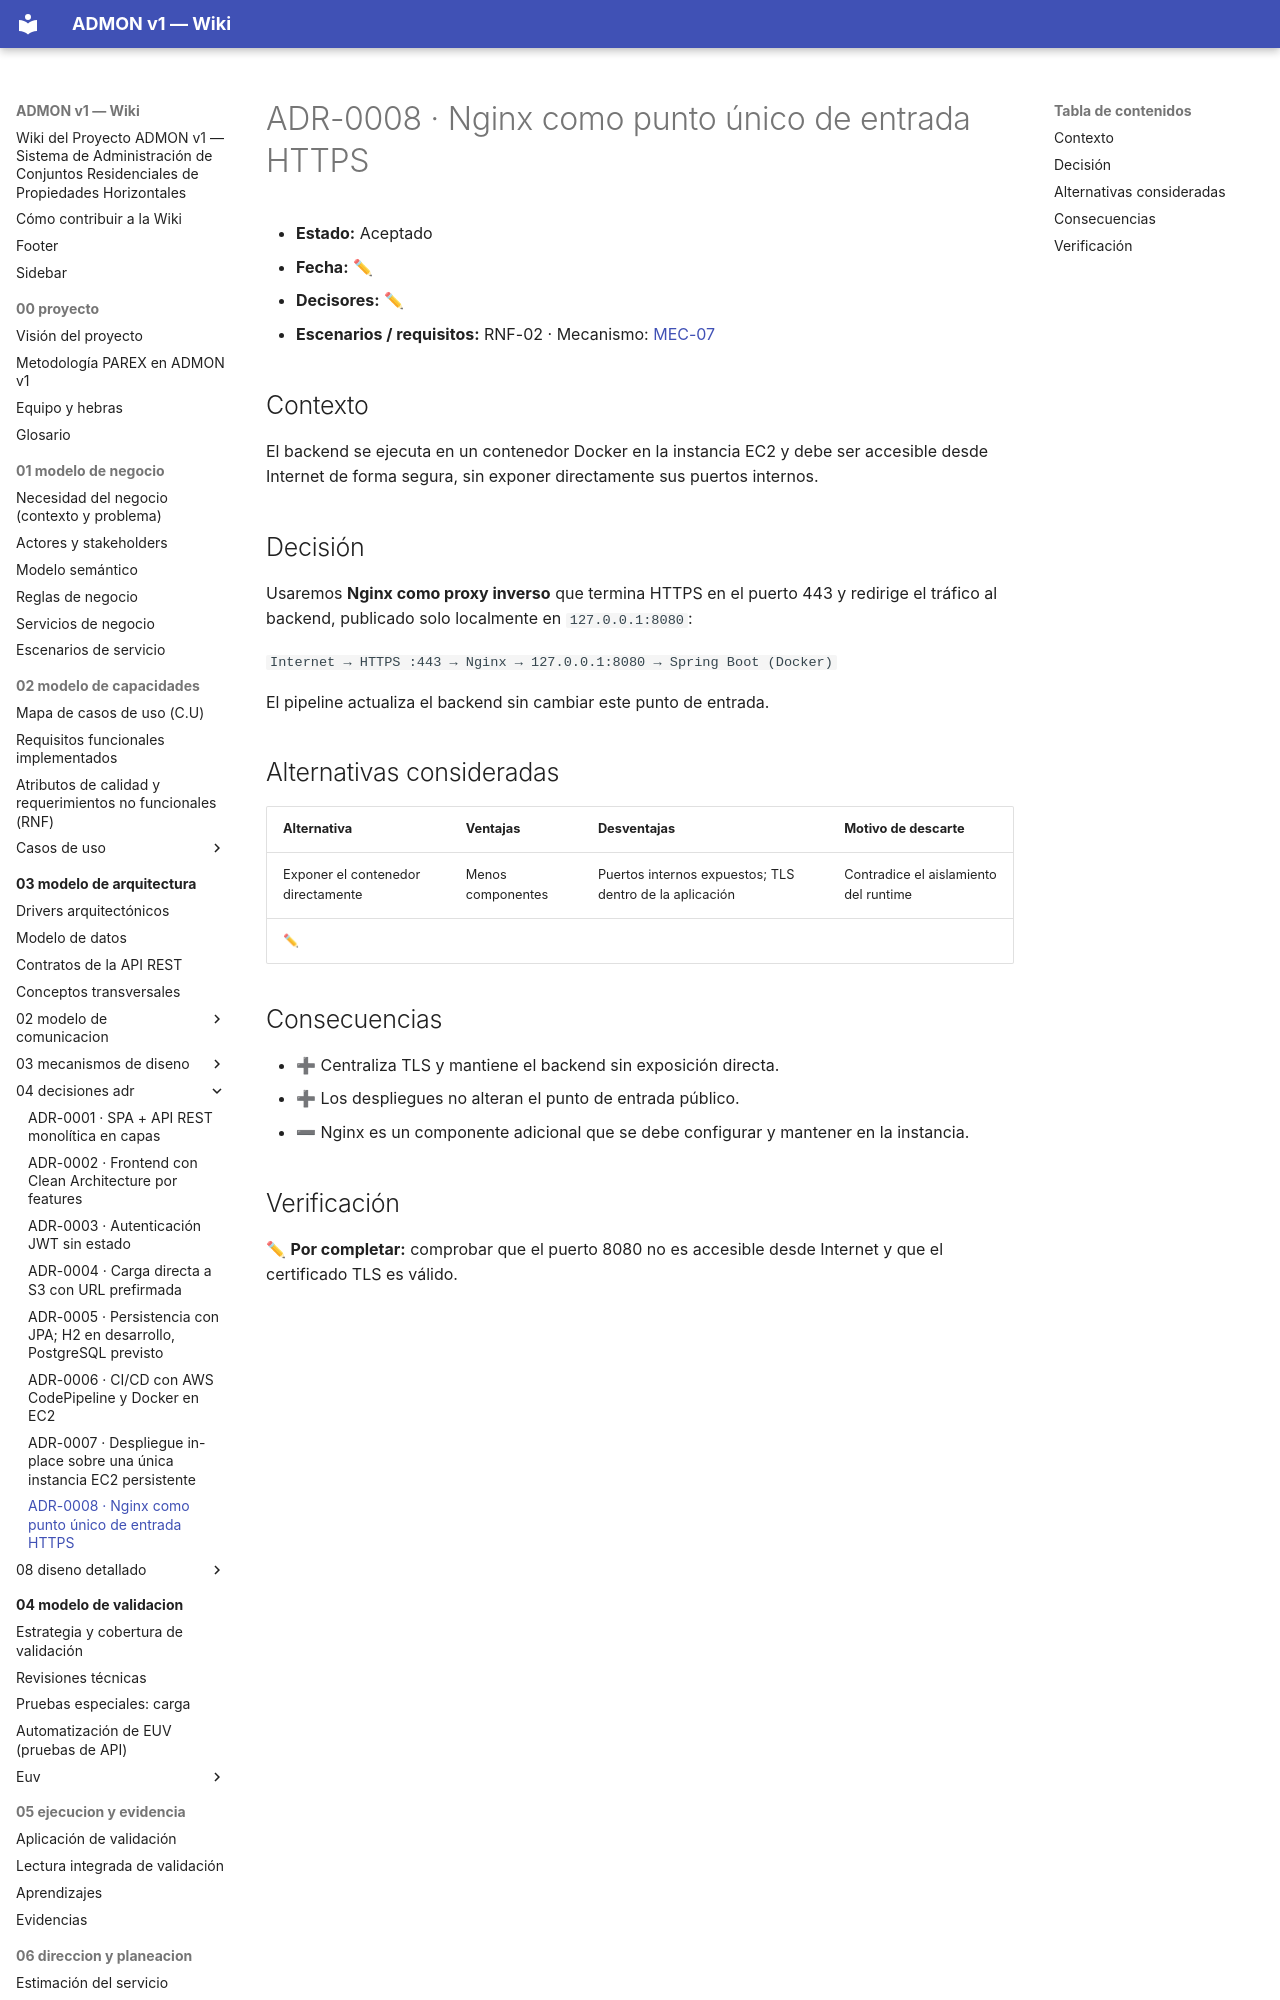

repository: OscarSneyder/admonv1-wiki · page: 03-modelo-de-arquitectura/04-decisiones-adr/ADR-0008-nginx-punto-unico-de-entrada-https/index.html · generator: mkdocs

# ADR-0008 · Nginx como punto único de entrada HTTPS

- **Estado:** Aceptado
- **Fecha:** ✏
- **Decisores:** ✏
- **Escenarios / requisitos:** RNF-02 · Mecanismo: [MEC-07](../03-mecanismos-de-diseno/README.md)

## Contexto
El backend se ejecuta en un contenedor Docker en la instancia EC2 y debe ser accesible desde Internet de forma segura, sin exponer directamente sus puertos internos.

## Decisión
Usaremos **Nginx como proxy inverso** que termina HTTPS en el puerto 443 y redirige el tráfico al backend, publicado solo localmente en `127.0.0.1:8080`:

`Internet → HTTPS :443 → Nginx → 127.0.0.1:8080 → Spring Boot (Docker)`

El pipeline actualiza el backend sin cambiar este punto de entrada.
